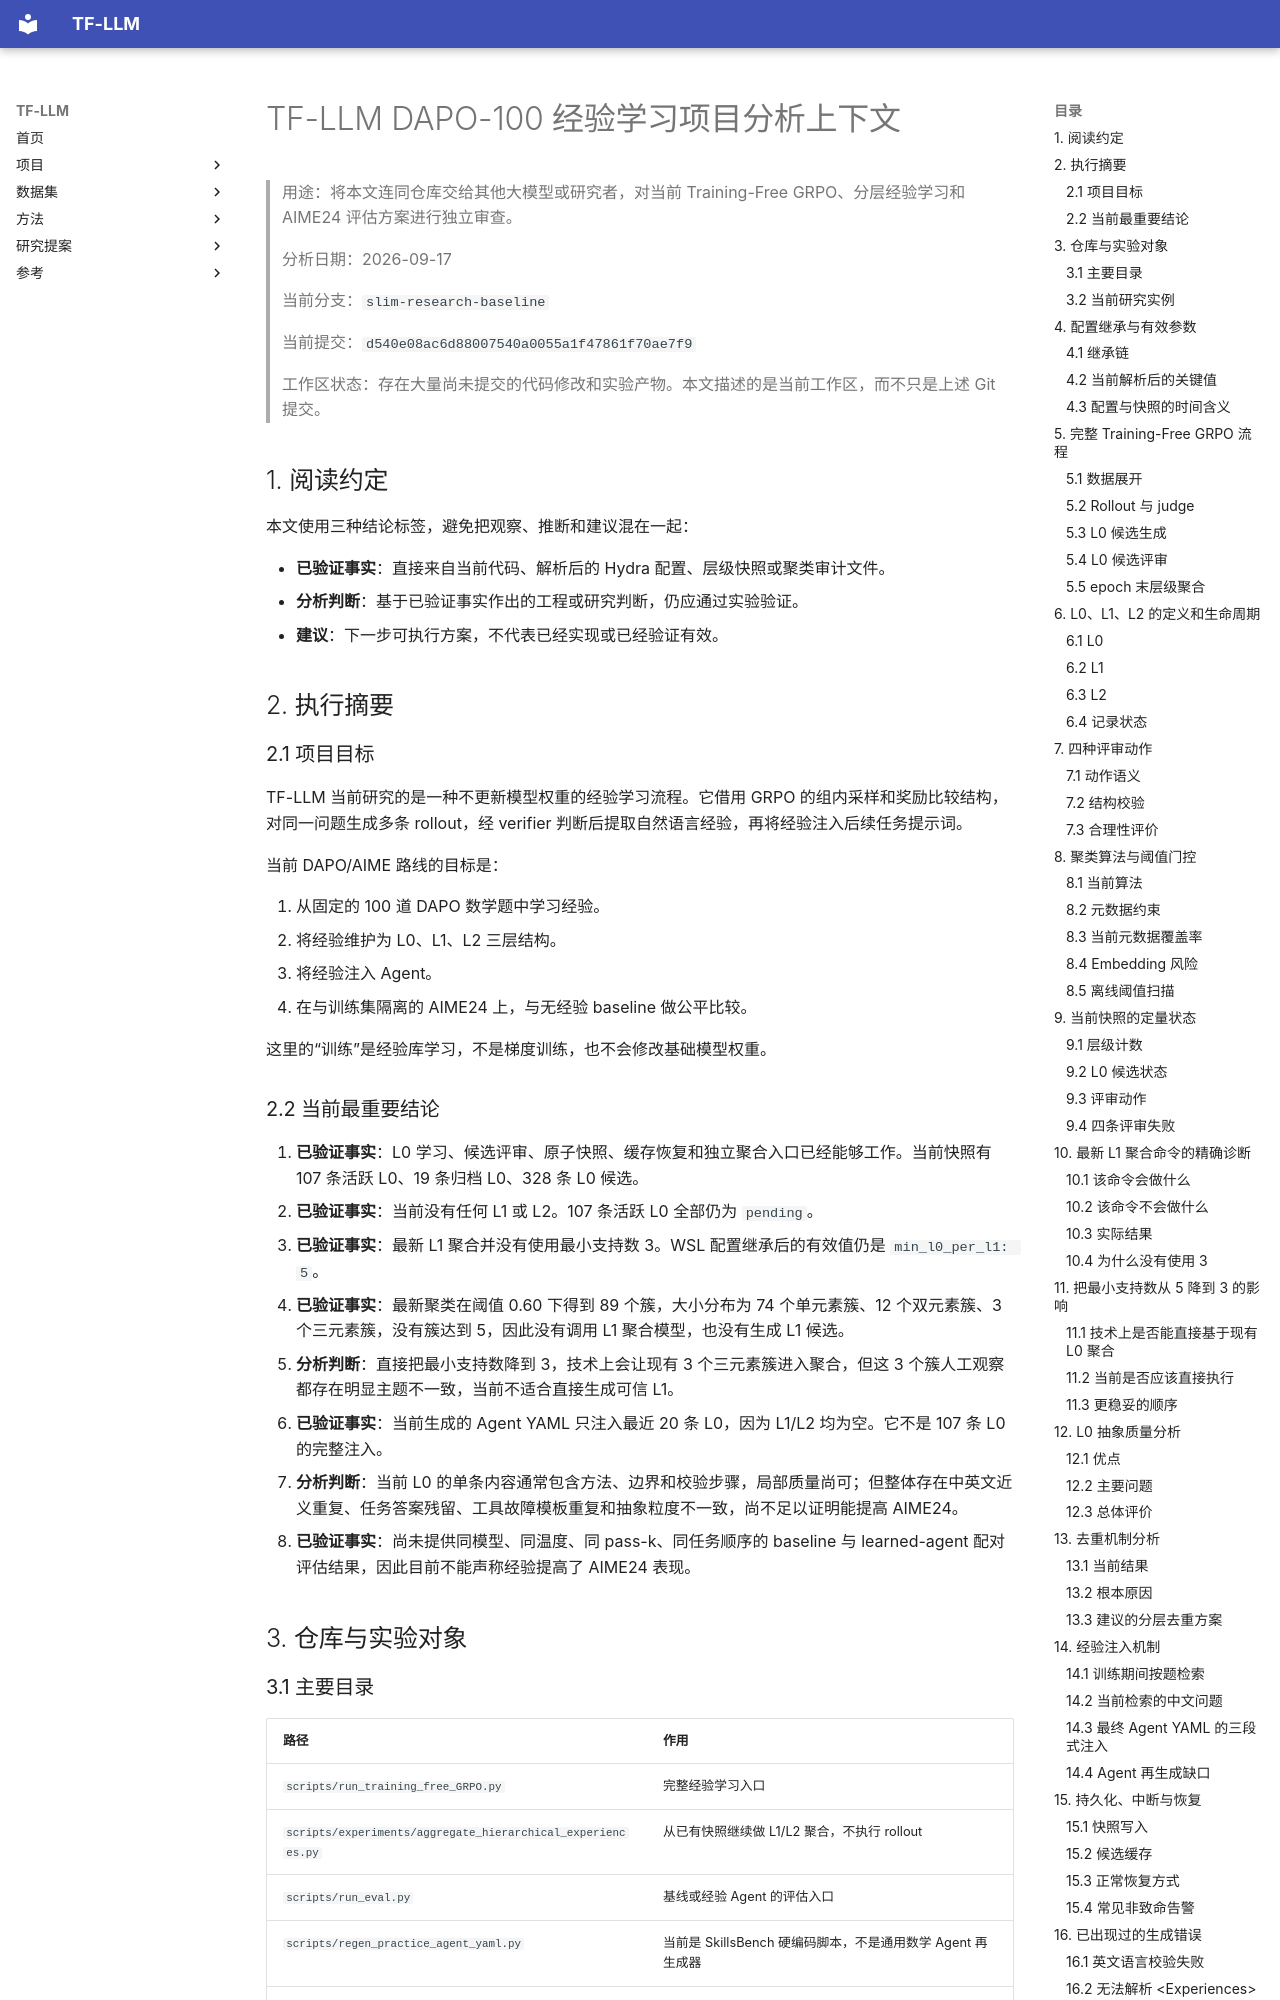

repository: lyf-workshop/TF-LLM · page: research/DAPO100_PROJECT_ANALYSIS_CONTEXT/index.html · generator: mkdocs

# TF-LLM DAPO-100 经验学习项目分析上下文

> 用途：将本文连同仓库交给其他大模型或研究者，对当前 Training-Free GRPO、分层经验学习和 AIME24 评估方案进行独立审查。
>
> 分析日期：2026-09-17
>
> 当前分支：`slim-research-baseline`
>
> 当前提交：`d540e08ac6d88007540a0055a1f47861f70ae7f9`
>
> 工作区状态：存在大量尚未提交的代码修改和实验产物。本文描述的是当前工作区，而不只是上述 Git 提交。

## 1. 阅读约定

本文使用三种结论标签，避免把观察、推断和建议混在一起：

- **已验证事实**：直接来自当前代码、解析后的 Hydra 配置、层级快照或聚类审计文件。
- **分析判断**：基于已验证事实作出的工程或研究判断，仍应通过实验验证。
- **建议**：下一步可执行方案，不代表已经实现或已经验证有效。

## 2. 执行摘要

### 2.1 项目目标

TF-LLM 当前研究的是一种不更新模型权重的经验学习流程。它借用 GRPO 的组内采样和奖励比较结构，对同一问题生成多条 rollout，经 verifier 判断后提取自然语言经验，再将经验注入后续任务提示词。

当前 DAPO/AIME 路线的目标是：

1. 从固定的 100 道 DAPO 数学题中学习经验。
2. 将经验维护为 L0、L1、L2 三层结构。
3. 将经验注入 Agent。
4. 在与训练集隔离的 AIME24 上，与无经验 baseline 做公平比较。

这里的“训练”是经验库学习，不是梯度训练，也不会修改基础模型权重。

### 2.2 当前最重要结论

1. **已验证事实**：L0 学习、候选评审、原子快照、缓存恢复和独立聚合入口已经能够工作。当前快照有 107 条活跃 L0、19 条归档 L0、328 条 L0 候选。
2. **已验证事实**：当前没有任何 L1 或 L2。107 条活跃 L0 全部仍为 `pending`。
3. **已验证事实**：最新 L1 聚合并没有使用最小支持数 3。WSL 配置继承后的有效值仍是 `min_l0_per_l1: 5`。
4. **已验证事实**：最新聚类在阈值 0.60 下得到 89 个簇，大小分布为 74 个单元素簇、12 个双元素簇、3 个三元素簇，没有簇达到 5，因此没有调用 L1 聚合模型，也没有生成 L1 候选。
5. **分析判断**：直接把最小支持数降到 3，技术上会让现有 3 个三元素簇进入聚合，但这 3 个簇人工观察都存在明显主题不一致，当前不适合直接生成可信 L1。
6. **已验证事实**：当前生成的 Agent YAML 只注入最近 20 条 L0，因为 L1/L2 均为空。它不是 107 条 L0 的完整注入。
7. **分析判断**：当前 L0 的单条内容通常包含方法、边界和校验步骤，局部质量尚可；但整体存在中英文近义重复、任务答案残留、工具故障模板重复和抽象粒度不一致，尚不足以证明能提高 AIME24。
8. **已验证事实**：尚未提供同模型、同温度、同 pass-k、同任务顺序的 baseline 与 learned-agent 配对评估结果，因此目前不能声称经验提高了 AIME24 表现。

## 3. 仓库与实验对象
